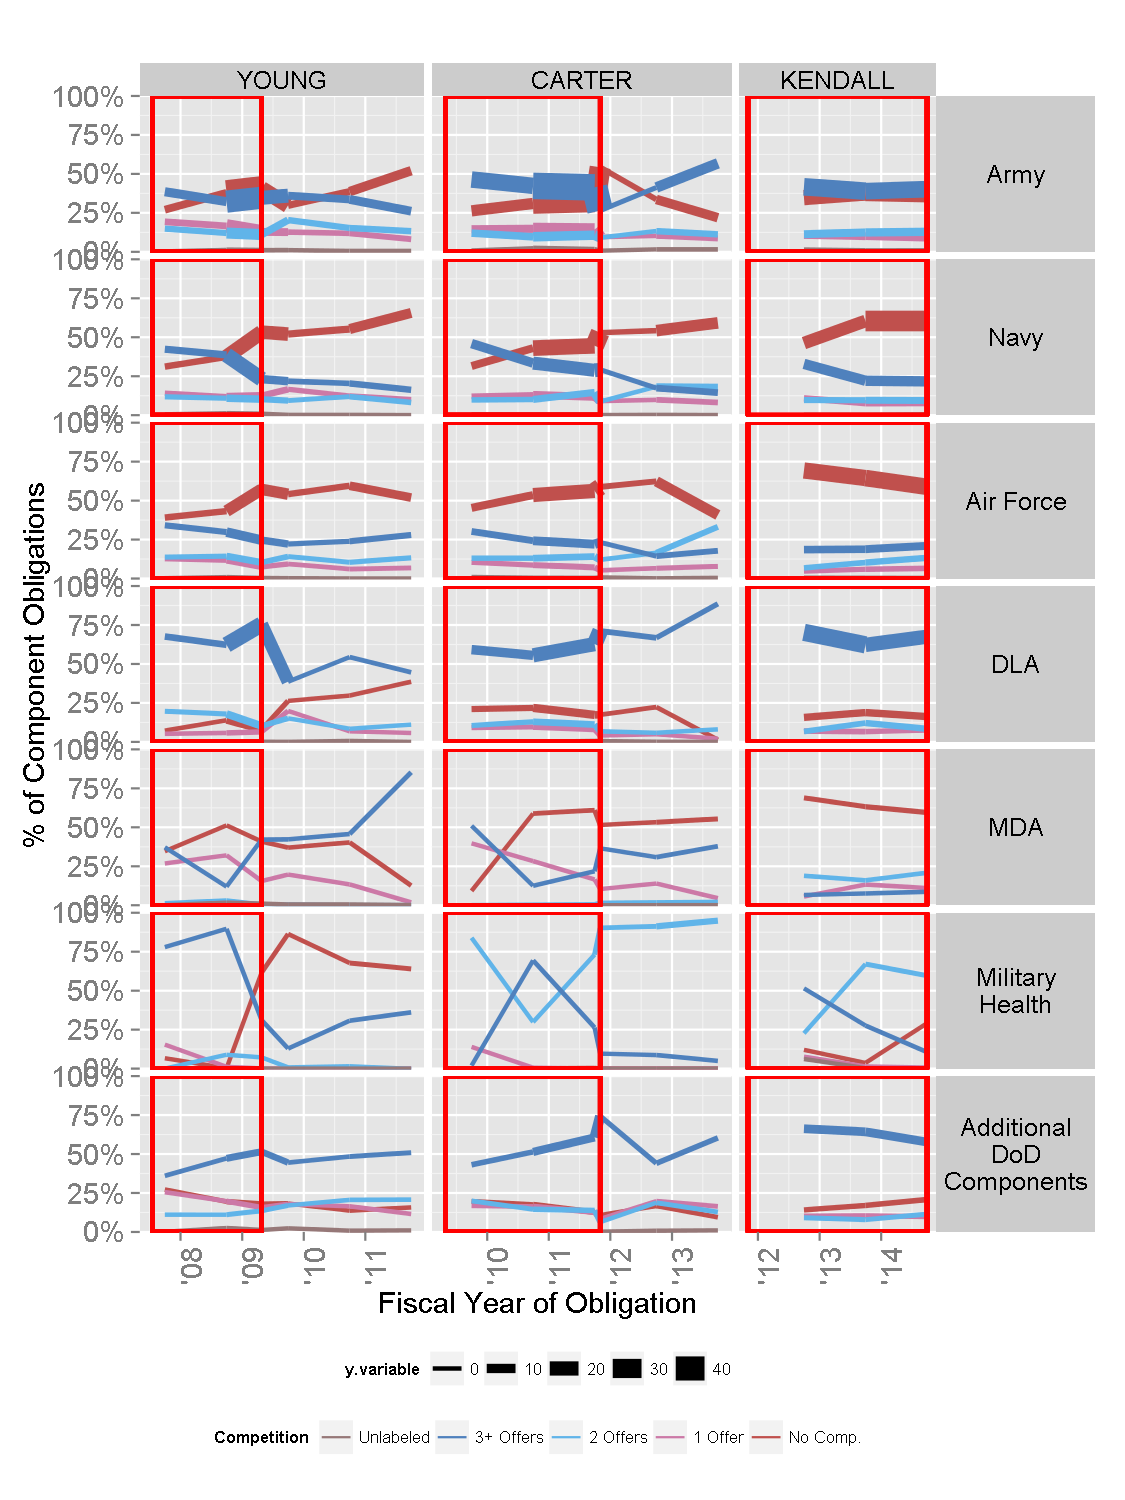

The table this chart was drawn from, first rows:
, Fiscal.Year, Competition.sum, SubCustomer.component, USDATL, Obligation.2014
1, 2007-09-30, 1 Offer, Army, YOUNG, 4.822
2, 2007-09-30, 1 Offer, Navy, YOUNG, 1.885
3, 2007-09-30, 1 Offer, Air Force, YOUNG, 1.336
4, 2007-09-30, 1 Offer, DLA, YOUNG, 0.3483
5, 2007-09-30, 1 Offer, MDA, YOUNG, 0.008613
6, 2007-09-30, 1 Offer, Military?Health, YOUNG, 0.0001803
7, 2007-09-30, 1 Offer, Additional?DoD?Components, YOUNG, 0.4912
8, 2007-09-30, 2 Offers, Army, YOUNG, 3.729
9, 2007-09-30, 2 Offers, Navy, YOUNG, 1.575
10, 2007-09-30, 2 Offers, Air Force, YOUNG, 1.453
11, 2007-09-30, 2 Offers, DLA, YOUNG, 1.311
12, 2007-09-30, 2 Offers, MDA, YOUNG, 0.000431
13, 2007-09-30, 2 Offers, Military?Health, YOUNG, 0
14, 2007-09-30, 2 Offers, Additional?DoD?Components, YOUNG, 0.2146
15, 2007-09-30, 3+ Offers, Army, YOUNG, 9.65
16, 2007-09-30, 3+ Offers, Navy, YOUNG, 5.649
17, 2007-09-30, 3+ Offers, Air Force, YOUNG, 3.605
18, 2007-09-30, 3+ Offers, DLA, YOUNG, 4.514
19, 2007-09-30, 3+ Offers, MDA, YOUNG, 0.01196
20, 2007-09-30, 3+ Offers, Military?Health, YOUNG, 0.000913
21, 2007-09-30, 3+ Offers, Additional?DoD?Components, YOUNG, 0.6929
22, 2007-09-30, No Comp., Army, YOUNG, 6.755
23, 2007-09-30, No Comp., Navy, YOUNG, 4.157
24, 2007-09-30, No Comp., Air Force, YOUNG, 4.127
25, 2007-09-30, No Comp., DLA, YOUNG, 0.4784
26, 2007-09-30, No Comp., MDA, YOUNG, 0.01114
27, 2007-09-30, No Comp., Military?Health, YOUNG, 7.81051520933887e-05
28, 2007-09-30, No Comp., Additional?DoD?Components, YOUNG, 0.5242
29, 2007-09-30, Unlabeled, Army, YOUNG, 0.05986
30, 2007-09-30, Unlabeled, Navy, YOUNG, 0.07614
31, 2007-09-30, Unlabeled, Air Force, YOUNG, 0.02757
32, 2007-09-30, Unlabeled, DLA, YOUNG, 0.02207
33, 2007-09-30, Unlabeled, MDA, YOUNG, 1.59613873610955e-05
34, 2007-09-30, Unlabeled, Additional?DoD?Components, YOUNG, 0.002081
35, 2008-09-30, 1 Offer, Army, YOUNG, 18.59
36, 2008-09-30, 1 Offer, Navy, YOUNG, 6.76
37, 2008-09-30, 1 Offer, Air Force, YOUNG, 4.117
38, 2008-09-30, 1 Offer, DLA, YOUNG, 2.155
39, 2008-09-30, 1 Offer, MDA, YOUNG, 0.2464
40, 2008-09-30, 1 Offer, Military?Health, YOUNG, 0.004491
41, 2008-09-30, 1 Offer, Additional?DoD?Components, YOUNG, 2.201
42, 2008-09-30, 2 Offers, Army, YOUNG, 13.48
43, 2008-09-30, 2 Offers, Navy, YOUNG, 6.195
44, 2008-09-30, 2 Offers, Air Force, YOUNG, 5.073
45, 2008-09-30, 2 Offers, DLA, YOUNG, 6.699
46, 2008-09-30, 2 Offers, MDA, YOUNG, 0.02376
47, 2008-09-30, 2 Offers, Military?Health, YOUNG, 0.03473
48, 2008-09-30, 2 Offers, Additional?DoD?Components, YOUNG, 1.237
49, 2008-09-30, 3+ Offers, Army, YOUNG, 35.99
50, 2008-09-30, 3+ Offers, Navy, YOUNG, 21.98
51, 2008-09-30, 3+ Offers, Air Force, YOUNG, 10.52
52, 2008-09-30, 3+ Offers, DLA, YOUNG, 23.27
53, 2008-09-30, 3+ Offers, MDA, YOUNG, 0.09179
54, 2008-09-30, 3+ Offers, Military?Health, YOUNG, 0.3507
55, 2008-09-30, 3+ Offers, Additional?DoD?Components, YOUNG, 5.276
56, 2008-09-30, No Comp., Army, YOUNG, 42.32
57, 2008-09-30, No Comp., Navy, YOUNG, 21.25
58, 2008-09-30, No Comp., Air Force, YOUNG, 15.26
59, 2008-09-30, No Comp., DLA, YOUNG, 5.187
60, 2008-09-30, No Comp., MDA, YOUNG, 0.3941
... 524 more rows
